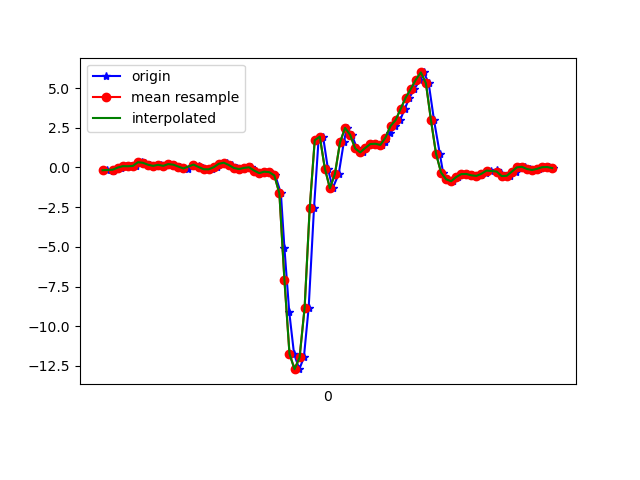

Data behind this chart, as committed beside it:
1617848139237, 543782856638250, -0.1752375, 0.29879078, 0.1625871
1617848139262, 543782875690986, -0.2314, -0.01642, 0.1272
1617848139277, 543782894718906, -0.05062, 0.388, -0.007233
1617848139295, 543782913746842, -0.00786, -0.02741, -0.04389
1617848139312, 543782932774778, 0.08255, 0.04956, -0.1942
1617848139331, 543782951800378, 0.07644, 0.07521, -0.2638
1617848139351, 543782970825738, 0.09599, -0.02863, -0.3469
1617848139375, 543782989851098, 0.3318, 0.2145, -0.4226
1617848139388, 543783008876410, 0.2939, -0.1374, -0.375
1617848139407, 543783027926586, 0.1717, -0.07017, -0.3872
1617848139427, 543783046951930, 0.09965, 0.2023, -0.4275
1617848139451, 543783065833210, 0.1681, -0.1728, -0.3945
1617848139464, 543783084873978, 0.1009, 0.1131, -0.4996
1617848139483, 543783103889946, 0.2121, 0.3587, -0.5057
1617848139503, 543783122905914, 0.1766, -0.1154, -0.5008
1617848139525, 543783141921914, 0.05567, 0.3391, -0.6083
1617848139540, 543783161032442, -0.03474, 0.4026, -0.6034
1617848139559, 543783180052058, -0.08727, 0.14, -0.6193
1617848139581, 543783199071706, 0.1815, 0.3794, -0.6132
1617848139600, 543783218091322, 0.1131, 0.1485, -0.5521
1617848139619, 543783237135738, -0.04818, 0.1607, -0.5106
1617848139636, 543783256183290, -0.1117, 0.2304, -0.4532
1617848139655, 543783275204218, -0.1178, 0.2047, -0.3603
1617848139674, 543783294249850, 0.01535, 0.1681, -0.2504
1617848139697, 543783313270714, 0.2316, 0.1387, -0.1331
1617848139712, 543783332291642, 0.3, 0.08499, 9.7E-5
1617848139731, 543783351312442, 0.1534, -0.02252, 0.1369
1617848139752, 543783370369146, -0.0323, -0.1142, 0.2481
1617848139775, 543783389390394, -0.1007, -0.185, 0.3287
1617848139788, 543783408411642, -0.02741, -0.1862, 0.3642
1617848139807, 543783427432890, 0.01169, -0.152, 0.3764
1617848139826, 543783446454202, -0.1948, -0.1789, 0.4106
1617848139851, 543783465523834, -0.3561, -0.3243, 0.5242
1617848139864, 543783484545850, -0.2656, -0.5381, 0.7576
1617848139883, 543783503567866, -0.295, -0.7678, 1.097
1617848139904, 543783522589946, -0.5014, -0.9706, 1.629
1617848139926, 543783541636794, -1.632, -1.332, 2.619
1617848139940, 543783560661562, -5.067, -2.444, 3.553
1617848139959, 543783579683642, -9.095, -4.237, 3.422
1617848139978, 543783598705786, -11.73, -5.996, 2.622
1617848139999, 543783617752698, -12.7, -7.088, 1.582
1617848140017, 543783636774778, -11.96, -8.129, -0.309
1617848140036, 543783655796858, -8.82, -7.939, -1.968
1617848140057, 543783674817850, -2.578, -6.555, -2.915
1617848140075, 543783693864698, 1.718, -5.657, -2.829
1617848140093, 543783712886778, 1.94, -5.173, -2.419
1617848140112, 543783731908858, -0.06528, -5.041, -1.98
1617848140131, 543783750930938, -1.308, -4.81, -1.642
1617848140155, 543783769990394, -0.4037, -3.803, -1.544
1617848140175, 543783789012858, 1.577, -2.492, -1.567
1617848140187, 543783808035066, 2.491, -1.439, -1.409
1617848140207, 543783827082234, 2.059, -0.6615, -1.025
1617848140227, 543783846104698, 1.197, -0.03352, -0.678
1617848140250, 543783865130362, 0.9488, 0.6177, -0.4666
1617848140263, 543783884177530, 1.229, 1.214, -0.3566
1617848140283, 543783903199994, 1.477, 1.69, -0.2772
1617848140303, 543783922222458, 1.494, 2.119, -0.1453
1617848140326, 543783941244922, 1.422, 2.574, -0.02434
1617848140340, 543783960292218, 1.618, 3.051, 0.02331
1617848140359, 543783979325690, 2.146, 3.451, -0.04511
1617848140378, 543783998348282, 2.61, 3.866, -0.2247
... 33 more rows
